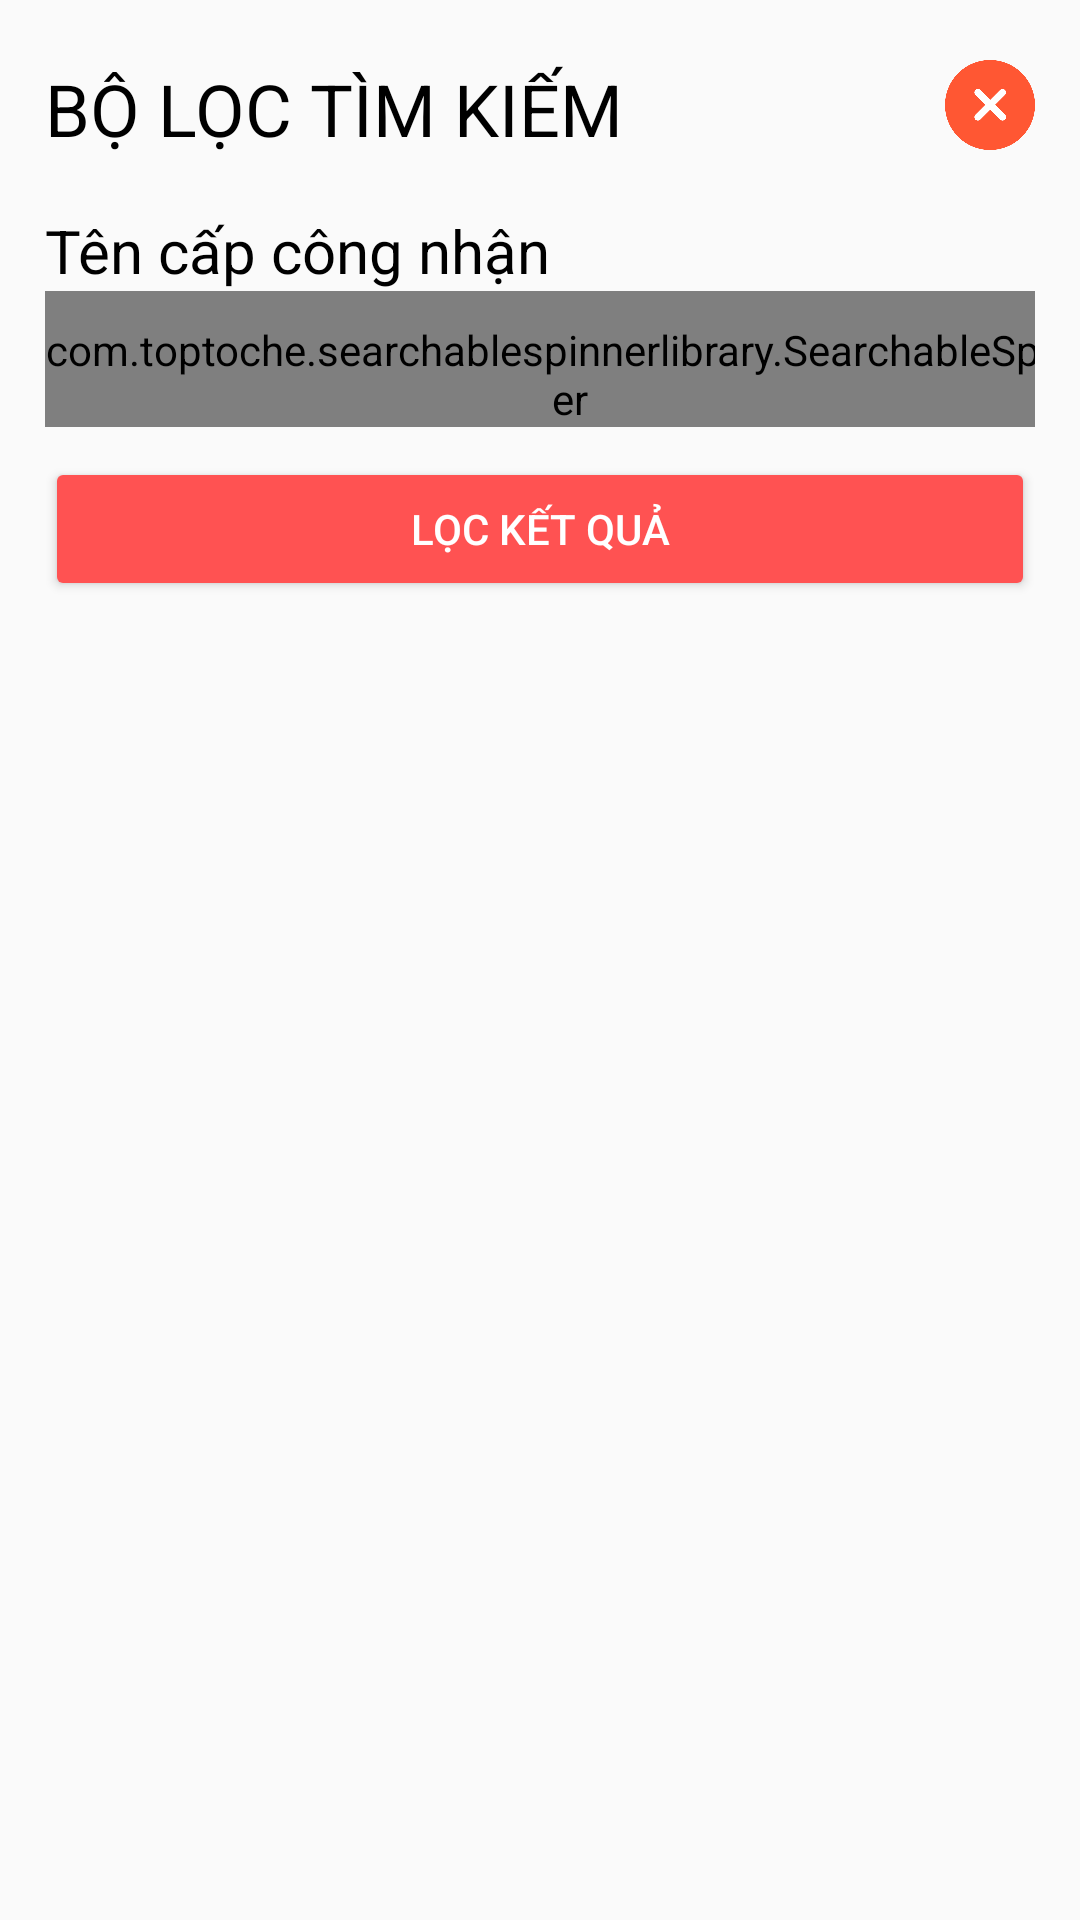

Produce the Android XML layout that renders to this screen, including the resource entries it uses.
<!-- AndroidManifest.xml: application theme AppTheme -->
<!-- res/layout/fragment_search_langnghe.xml -->
<?xml version="1.0" encoding="utf-8"?>
<LinearLayout xmlns:android="http://schemas.android.com/apk/res/android"
    android:layout_width="match_parent"
    android:layout_height="match_parent"
    xmlns:app="http://schemas.android.com/apk/res-auto"
    android:orientation="vertical"
    android:paddingTop="20dp"
    android:paddingBottom="20dp"
    android:paddingLeft="15dp"
    android:paddingRight="15dp">
    <RelativeLayout
        android:layout_width="match_parent"
        android:layout_height="wrap_content">
        <TextView
            android:layout_alignParentLeft="true"
            android:layout_width="match_parent"
            android:layout_height="wrap_content"
            android:text="BỘ LỌC TÌM KIẾM"
            android:textSize="24sp"
            android:textColor="#000"
            />
        <ImageView
            android:id="@+id/imgClose"
            android:layout_alignParentRight="true"
            android:layout_width="30dp"
            android:layout_height="30dp"
            android:src="@drawable/cancel"
            android:layout_marginBottom="20dp"/>
    </RelativeLayout>
    <TextView
        android:layout_width="match_parent"
        android:layout_height="wrap_content"
        android:text="Tên cấp công nhận"
        android:textColor="#000"
        android:textSize="20sp"
        />
    <com.toptoche.searchablespinnerlibrary.SearchableSpinner
        android:paddingTop="10dp"
        android:id="@+id/spinnerNhanvat"
        android:layout_width="350dp"
        android:layout_height="wrap_content"
        android:layout_marginBottom="10dp"
        app:layout_constraintEnd_toEndOf="parent"
        app:layout_constraintStart_toStartOf="parent"
        app:layout_constraintTop_toTopOf="parent" />

    <Button
        android:id="@+id/btnLocketqua"
        android:paddingTop="10dp"
        android:layout_width="match_parent"
        android:layout_height="wrap_content"
        android:text="LỌC KẾT QUẢ"
        android:textColor="#fff"
        android:backgroundTint="#FF5252"/>

</LinearLayout>
<!-- resources referenced by this layout -->
<resources>
  <!-- drawable cancel: png bitmap (drawable, 15711 bytes) -->
  <style name="AppTheme" parent="Theme.AppCompat.Light.NoActionBar">
          
          <item name="colorPrimary">@color/colorPrimary</item>
          <item name="colorPrimaryDark">#FEF400</item>
          <item name="colorAccent">#FF5252</item>
      </style>
  <color name="colorPrimary">#FFFFFF</color>
</resources>
